The GitHub repository billjcapps/VRScavengerHunt contains a labelled image folder "dataset1" with 9 categories: DC Comics, Doctor Who, Firefly, lotr, shelf, Spider-Man, Star Wars, table, weapon. Examples follow, each with its label.

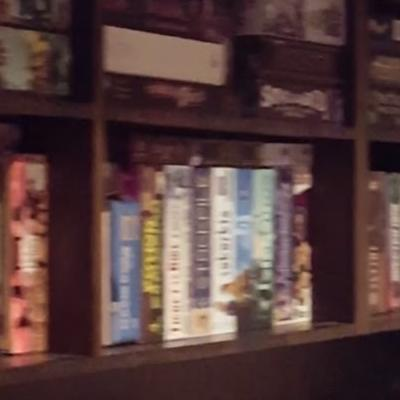
Label: shelf

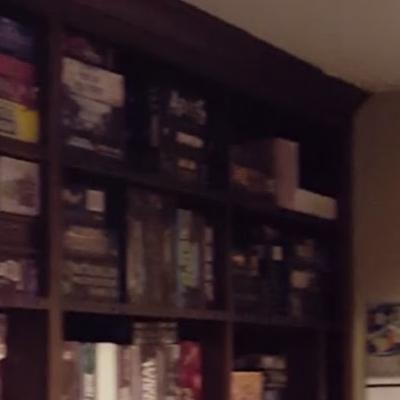
Label: shelf

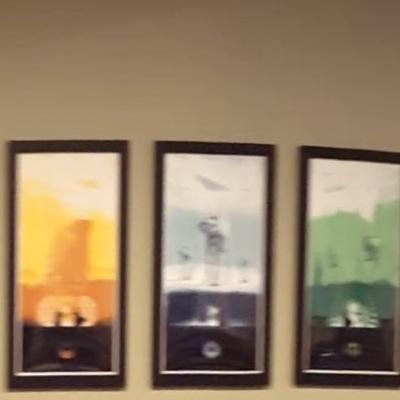
Label: Star Wars

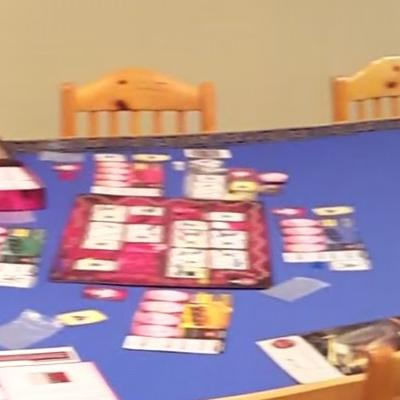
Label: table

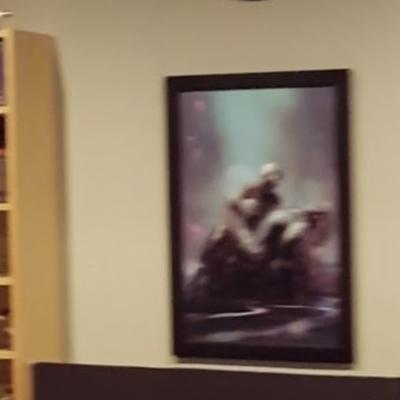
Label: Spider-Man

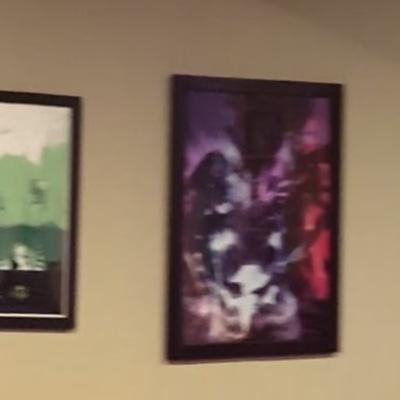
Label: DC Comics
